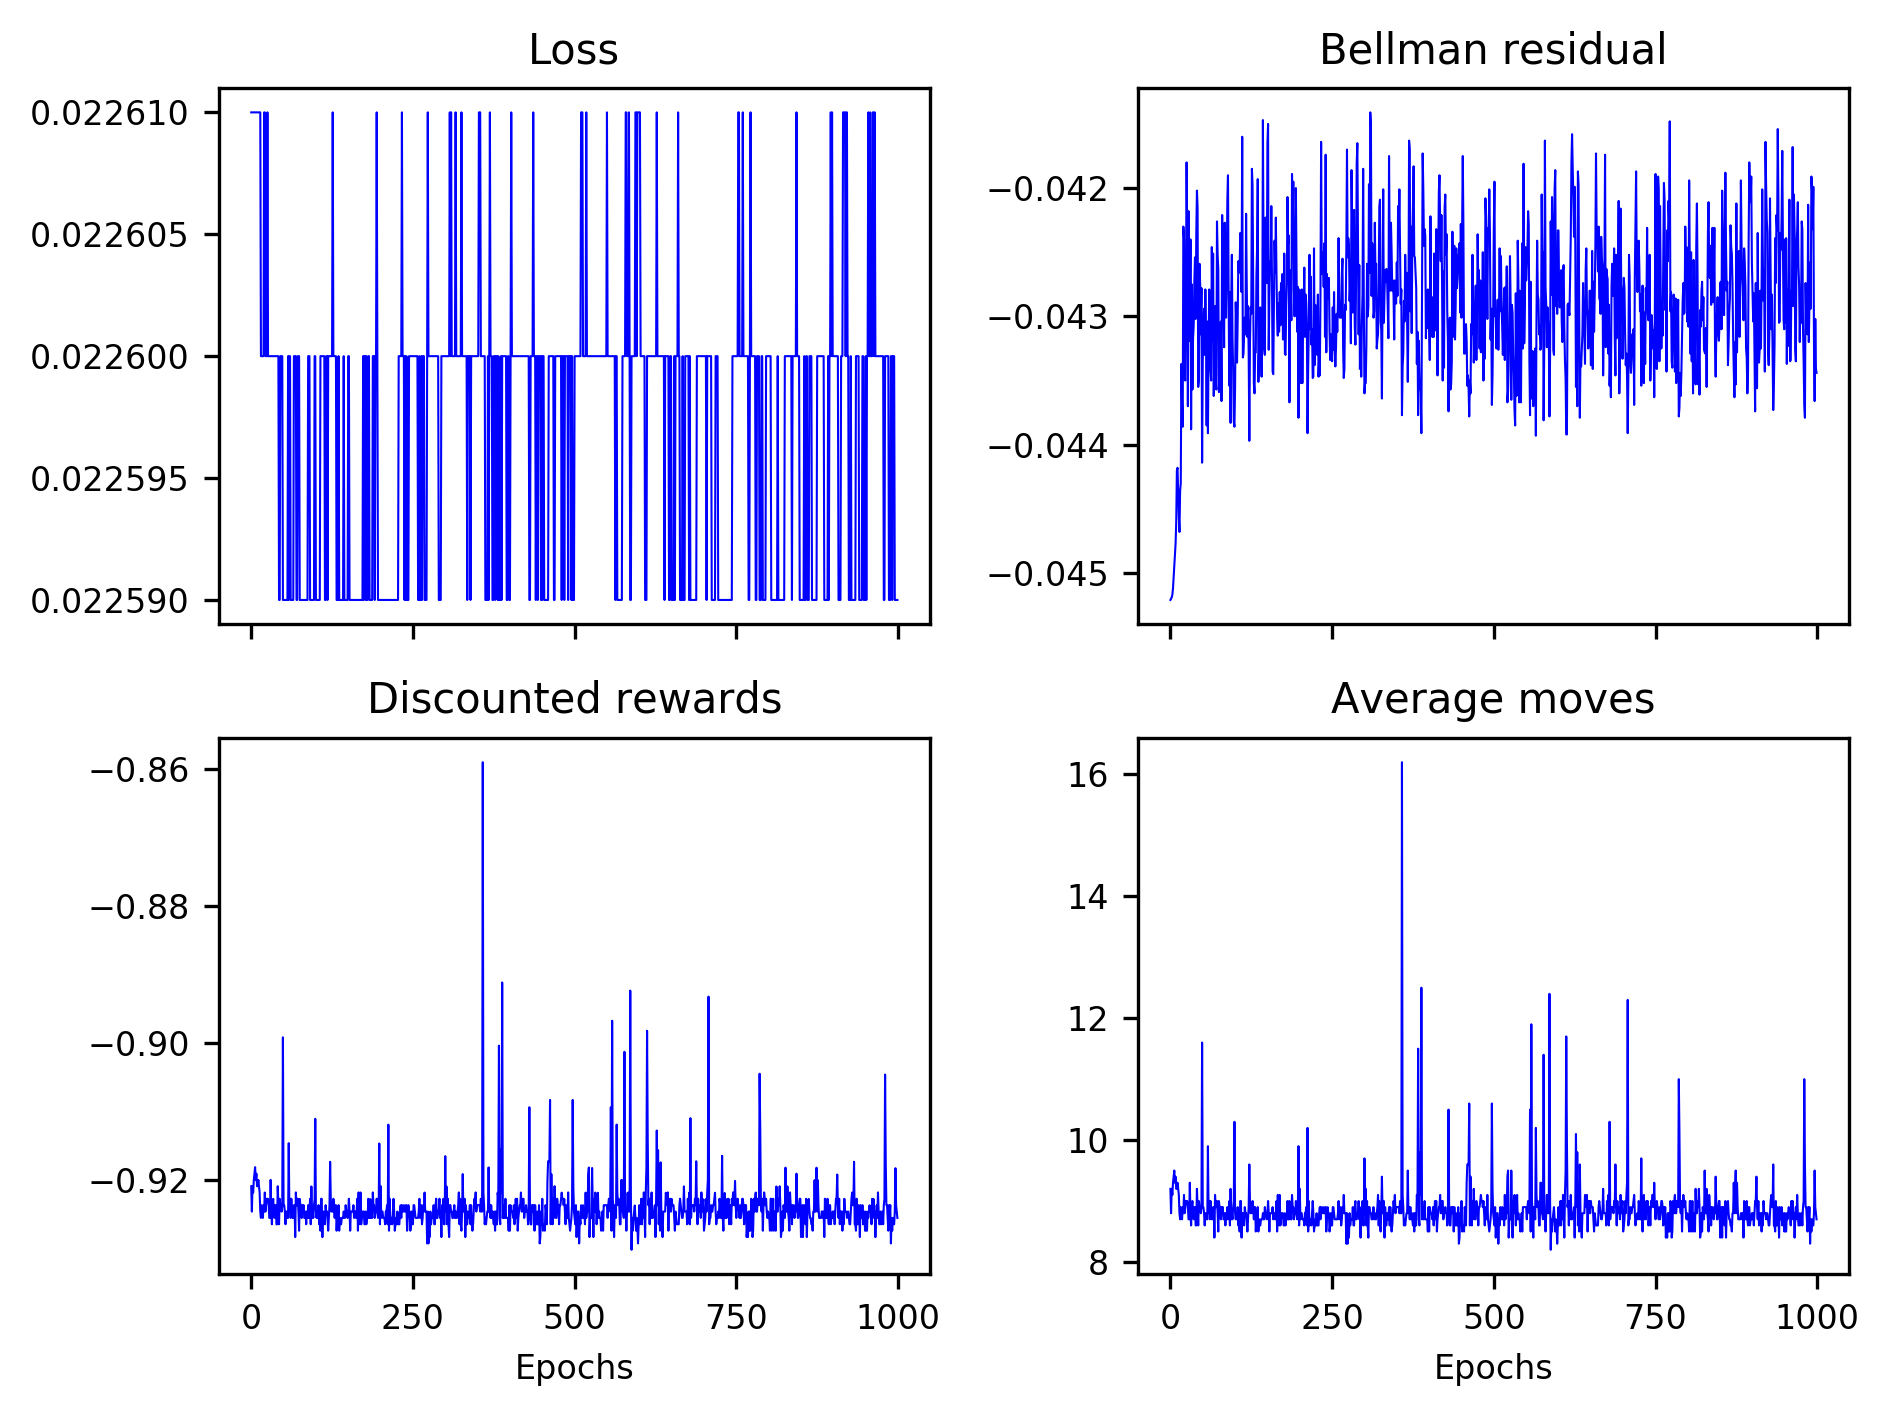

Values plotted in this chart, from the file beside it:
0.02261, 0.02261, 0.02261, 0.02261, 0.02261, 0.02261, 0.02261, 0.02261, 0.02261, 0.02261, 0.02261, 0.02261, 0.02261, 0.02261, 0.02261, 0.02260, 0.02260, 0.02260, 0.02260, 0.02260, 0.02261, 0.02261, 0.02260, 0.02260
-0.04521, -0.04520, -0.04519, -0.04517, -0.04512, -0.04503, -0.04494, -0.04486, -0.04477, -0.04460, -0.04420, -0.04418, -0.04437, -0.04456, -0.04468, -0.04436, -0.04430, -0.04337, -0.04369, -0.04386, -0.04230, -0.04239, -0.04348, -0.04350
-0.9209, -0.9246, -0.9209, -0.9218, -0.92, -0.9191, -0.9181, -0.92, -0.9191, -0.9209, -0.9209, -0.92, -0.9209, -0.9218, -0.9246, -0.9255, -0.9237, -0.9246, -0.9255, -0.9237, -0.9246, -0.9218, -0.9246, -0.9237
9.2, 8.8, 9.2, 9.1, 9.3, 9.4, 9.5, 9.3, 9.4, 9.2, 9.2, 9.3, 9.2, 9.1, 8.8, 8.7, 8.9, 8.8, 8.7, 8.9, 8.8, 9.1, 8.8, 8.9
